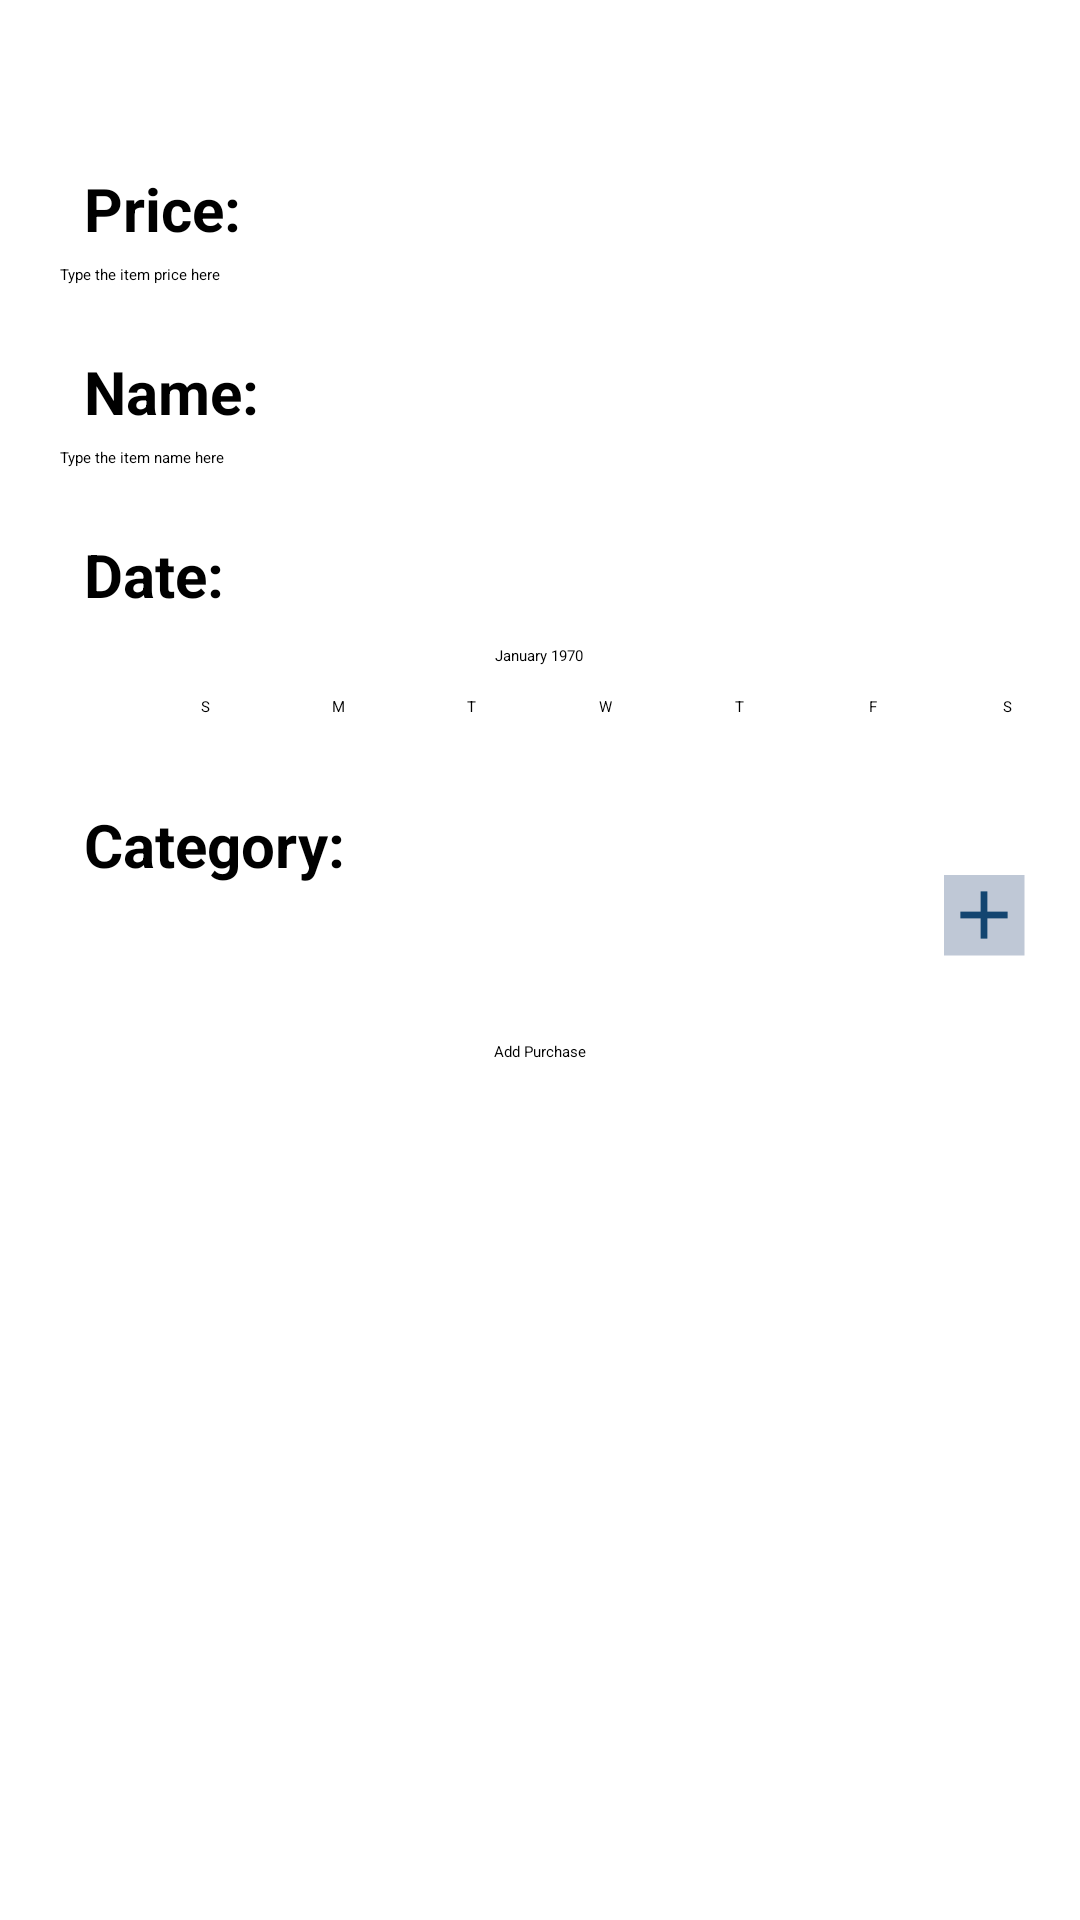

Write the Android layout XML for this screen, with the resource values it uses.
<!-- AndroidManifest.xml: application theme Theme.ExpenseManager -->
<!-- res/layout/activity_add_purchase.xml -->
<?xml version="1.0" encoding="utf-8"?>
<ScrollView android:layout_height="match_parent"
    android:id="@+id/add_purchase_scrollview"
    xmlns:android="http://schemas.android.com/apk/res/android"
    android:layout_width="match_parent"
    xmlns:app="http://schemas.android.com/apk/res-auto"
    xmlns:tools="http://schemas.android.com/tools"
    tools:context=".AddPurchaseActivity">

    <androidx.constraintlayout.widget.ConstraintLayout
        android:id="@+id/add_purchase_layout"
        android:layout_width="match_parent"
        android:layout_height="wrap_content"
        tools:context=".AddPurchaseActivity">

        <TextView
            android:id="@+id/item_price"
            android:layout_width="wrap_content"
            android:layout_height="wrap_content"
            android:layout_marginStart="28sp"
            android:layout_marginTop="56sp"
            android:text="@string/item_price"
            android:textSize="20sp"
            android:textStyle="bold"
            app:layout_constraintStart_toStartOf="parent"
            app:layout_constraintTop_toTopOf="parent" />

        <EditText
            android:id="@+id/price_field"
            android:layout_width="match_parent"
            android:layout_marginHorizontal="20sp"
            android:layout_height="wrap_content"
            android:layout_marginTop="5sp"
            android:ems="10"
            android:inputType="numberDecimal"
            android:hint="@string/price_hint"
            app:layout_constraintEnd_toEndOf="parent"
            app:layout_constraintStart_toStartOf="parent"
            app:layout_constraintTop_toBottomOf="@+id/item_price"/>

        <TextView
            android:id="@+id/item_name"
            android:layout_width="wrap_content"
            android:layout_height="wrap_content"
            android:layout_marginStart="28sp"
            android:layout_marginTop="22sp"
            android:textSize="20sp"
            android:textStyle="bold"
            android:text="@string/item_name"
            app:layout_constraintStart_toStartOf="parent"
            app:layout_constraintTop_toBottomOf="@+id/price_field" />

        <EditText
            android:id="@+id/name_field"
            android:layout_width="match_parent"
            android:layout_marginHorizontal="20sp"
            android:layout_height="wrap_content"
            android:layout_marginTop="5sp"
            android:ems="10"
            android:inputType="textCapWords"
            android:maxLength="20"
            android:hint="@string/name_hint"
            app:layout_constraintEnd_toEndOf="parent"
            app:layout_constraintStart_toStartOf="parent"
            app:layout_constraintTop_toBottomOf="@id/item_name" />

        <TextView
            android:id="@+id/purchase_date"
            android:layout_width="wrap_content"
            android:layout_height="wrap_content"
            android:layout_marginStart="28sp"
            android:layout_marginTop="22sp"
            android:textSize="20sp"
            android:textStyle="bold"
            android:text="@string/date_text"
            app:layout_constraintStart_toStartOf="parent"
            app:layout_constraintTop_toBottomOf="@+id/name_field" />

        <CalendarView
            android:id="@+id/date_selector"
            android:layout_width="match_parent"
            android:layout_height="wrap_content"
            app:layout_constraintTop_toBottomOf="@id/purchase_date"
            app:layout_constraintStart_toStartOf="parent"
            app:layout_constraintEnd_toEndOf="parent"/>

        <TextView
            android:id="@+id/group_tag"
            android:layout_width="wrap_content"
            android:layout_height="wrap_content"
            android:layout_marginStart="28sp"
            android:layout_marginTop="22sp"
            android:textSize="20sp"
            android:textStyle="bold"
            android:text="@string/group_tag"
            app:layout_constraintStart_toStartOf="parent"
            app:layout_constraintTop_toBottomOf="@+id/date_selector" />

        <Spinner
            android:id="@+id/category_spinner"
            android:layout_width="0sp"
            android:layout_height="wrap_content"
            android:layout_marginTop="10sp"
            android:layout_marginHorizontal="20sp"
            app:layout_constraintTop_toBottomOf="@id/group_tag"
            app:layout_constraintStart_toStartOf="parent"
            app:layout_constraintEnd_toStartOf="@id/add_cat_btn"/>

        <ImageButton
            android:id="@+id/add_cat_btn"
            android:onClick="onAddCatClicked"
            android:layout_width="wrap_content"
            android:layout_height="wrap_content"
            android:layout_marginEnd="5sp"
            android:background="@color/light_grey"
            android:scaleX="0.5"
            android:scaleY="0.5"
            android:src="@drawable/ic_baseline_add_24"
            app:layout_constraintBottom_toBottomOf="@+id/category_spinner"
            app:layout_constraintEnd_toEndOf="parent"
            app:layout_constraintTop_toTopOf="@+id/category_spinner" />

        <Button
            android:id="@+id/add_button"
            android:onClick="onAddClicked"
            android:layout_marginTop="15sp"
            app:layout_constraintTop_toBottomOf="@id/add_cat_btn"
            app:layout_constraintStart_toStartOf="parent"
            app:layout_constraintEnd_toEndOf="parent"
            app:layout_constraintBottom_toBottomOf="parent"
            android:layout_width="wrap_content"
            android:layout_height="wrap_content"
            android:text="@string/button_text" />


    </androidx.constraintlayout.widget.ConstraintLayout>
</ScrollView>
<!-- resources referenced by this layout -->
<resources>
  <color name="light_grey">#ffbfc8d6</color>
  <!-- drawable ic_baseline_add_24 (drawable) -->
  <vector android:height="54sp" android:tint="#134570"
      android:viewportHeight="24" android:viewportWidth="24"
      android:width="54sp" xmlns:android="http://schemas.android.com/apk/res/android">
      <path android:fillColor="#134570" android:pathData="M19,13h-6v6h-2v-6H5v-2h6V5h2v6h6v2z"/>
  </vector>
  <string name="button_text">Add Purchase</string>
  <string name="date_text">Date:</string>
  <string name="group_tag">Category:</string>
  <string name="item_name">Name:</string>
  <string name="item_price">Price:</string>
  <string name="name_hint">Type the item name here</string>
  <string name="price_hint">Type the item price here</string>
  <style name="Theme.ExpenseManager" parent="Theme.MaterialComponents.DayNight.DarkActionBar">
          
          <item name="colorPrimary">@color/purple_200</item>
          <item name="colorPrimaryVariant">@color/purple_700</item>
          <item name="colorOnPrimary">@color/cardview_dark_background</item>
          
          <item name="colorSecondary">@color/teal_200</item>
          <item name="colorSecondaryVariant">@color/teal_200</item>
          <item name="colorOnSecondary">@color/black</item>
          
          <item name="android:statusBarColor" tools:targetApi="l">?attr/colorPrimaryVariant</item>
          
      </style>
  <color name="purple_200">#FFBB86FC</color>
  <color name="purple_700">#FF3700B3</color>
  <color name="teal_200">#FF03DAC5</color>
  <color name="black">#FF000000</color>
</resources>
